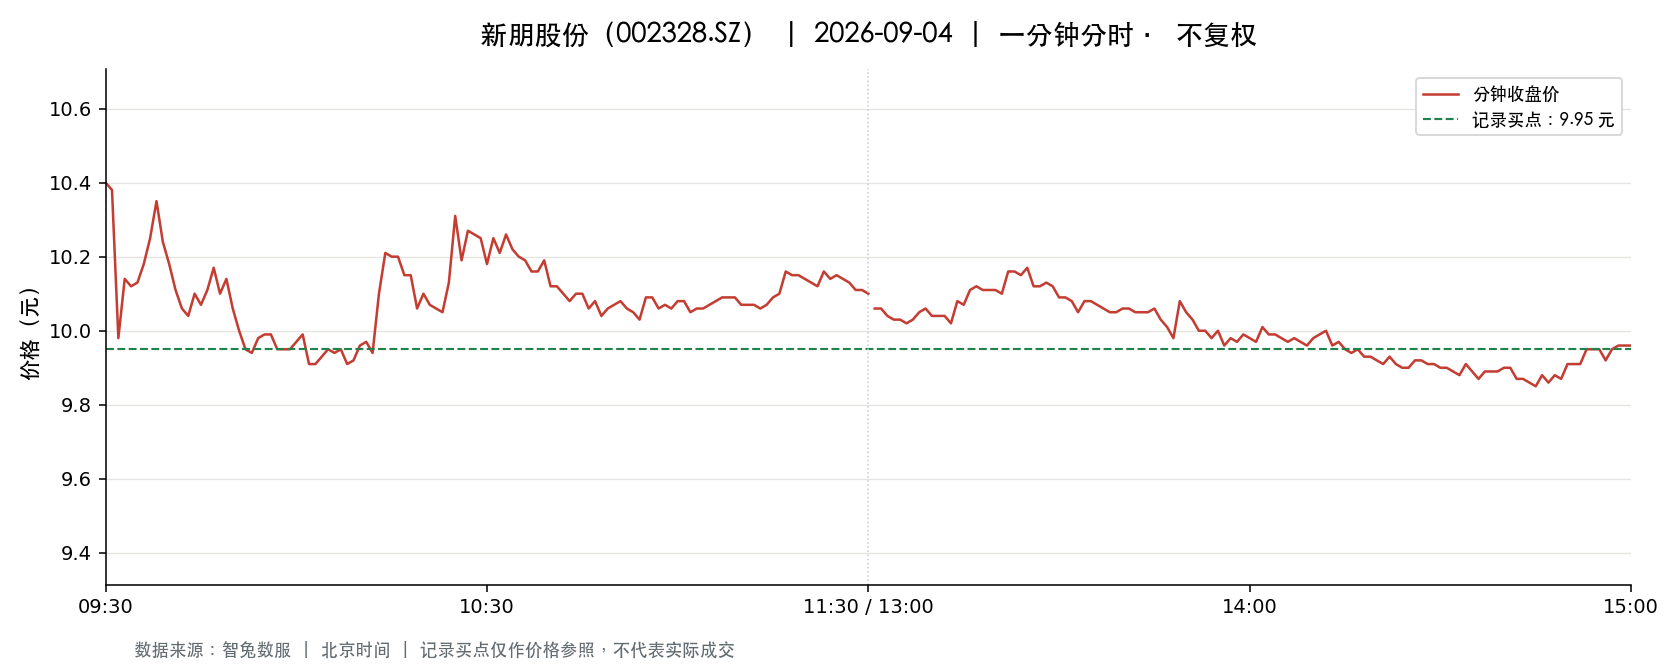

The data file committed next to this chart (first rows):
t, o, h, l, c, v, a, pc, sf
2026-09-04 09:30:00, 10.4, 10.4, 10.4, 10.4, 53817, 55969679, 10.1, 0.0
2026-09-04 09:31:00, 10.44, 10.61, 10.25, 10.38, 134826, 140586819, 10.4, 0.0
2026-09-04 09:32:00, 10.39, 10.39, 9.96, 9.98, 76902, 78030822, 10.38, 0.0
2026-09-04 09:33:00, 9.96, 10.14, 9.88, 10.14, 40758, 40696108, 9.98, 0.0
2026-09-04 09:34:00, 10.18, 10.24, 10.1, 10.12, 44117, 44890239, 10.14, 0.0
2026-09-04 09:35:00, 10.11, 10.23, 10.11, 10.13, 33737, 34330444, 10.12, 0.0
2026-09-04 09:36:00, 10.1, 10.18, 10.0, 10.18, 27736, 27949247, 10.13, 0.0
2026-09-04 09:37:00, 10.17, 10.25, 10.16, 10.25, 19079, 19447828, 10.18, 0.0
2026-09-04 09:38:00, 10.25, 10.37, 10.17, 10.35, 42152, 43375535, 10.25, 0.0
2026-09-04 09:39:00, 10.32, 10.32, 10.24, 10.24, 17148, 17650935, 10.35, 0.0
2026-09-04 09:40:00, 10.23, 10.23, 10.1, 10.18, 15895, 16153878, 10.24, 0.0
2026-09-04 09:41:00, 10.18, 10.18, 10.09, 10.11, 20112, 20347656, 10.18, 0.0
2026-09-04 09:42:00, 10.1, 10.1, 10.01, 10.06, 18874, 18977293, 10.11, 0.0
2026-09-04 09:43:00, 10.05, 10.07, 10.02, 10.04, 12861, 12912895, 10.06, 0.0
2026-09-04 09:44:00, 10.06, 10.1, 10.06, 10.1, 10604, 10683292, 10.04, 0.0
2026-09-04 09:45:00, 10.11, 10.13, 10.07, 10.07, 11487, 11620973, 10.1, 0.0
2026-09-04 09:46:00, 10.07, 10.12, 10.05, 10.11, 14865, 15002054, 10.07, 0.0
2026-09-04 09:47:00, 10.11, 10.17, 10.05, 10.17, 19190, 19332287, 10.11, 0.0
2026-09-04 09:48:00, 10.18, 10.18, 10.08, 10.1, 8966, 9081489, 10.17, 0.0
2026-09-04 09:49:00, 10.1, 10.24, 10.1, 10.14, 18697, 19033901, 10.1, 0.0
2026-09-04 09:50:00, 10.14, 10.15, 10.06, 10.06, 10680, 10780168, 10.14, 0.0
2026-09-04 09:51:00, 10.05, 10.05, 10.0, 10.0, 14151, 14171006, 10.06, 0.0
2026-09-04 09:52:00, 10.0, 10.0, 9.93, 9.95, 26026, 25925703, 10.0, 0.0
2026-09-04 09:53:00, 9.94, 9.97, 9.92, 9.94, 18161, 18054523, 9.95, 0.0
2026-09-04 09:54:00, 9.94, 9.99, 9.94, 9.98, 10672, 10631838, 9.94, 0.0
2026-09-04 09:55:00, 9.98, 10.0, 9.94, 9.99, 15084, 15036599, 9.98, 0.0
2026-09-04 09:56:00, 9.99, 10.04, 9.98, 9.99, 8970, 8973922, 9.99, 0.0
2026-09-04 09:57:00, 9.98, 9.98, 9.95, 9.95, 6616, 6590568, 9.99, 0.0
2026-09-04 09:58:00, 9.96, 9.98, 9.95, 9.95, 8790, 8745852, 9.95, 0.0
2026-09-04 09:59:00, 9.95, 9.96, 9.92, 9.95, 8978, 8921239, 9.95, 0.0
2026-09-04 10:00:00, 9.95, 9.97, 9.94, 9.97, 5534, 5507694, 9.95, 0.0
2026-09-04 10:01:00, 9.97, 9.99, 9.96, 9.99, 9174, 9145513, 9.97, 0.0
2026-09-04 10:02:00, 9.98, 9.99, 9.9, 9.91, 10997, 10919837, 9.99, 0.0
2026-09-04 10:03:00, 9.91, 9.92, 9.88, 9.91, 16456, 16294023, 9.91, 0.0
2026-09-04 10:04:00, 9.9, 9.94, 9.9, 9.93, 5093, 5051713, 9.91, 0.0
2026-09-04 10:05:00, 9.93, 9.95, 9.91, 9.95, 5818, 5772794, 9.93, 0.0
2026-09-04 10:06:00, 9.94, 9.96, 9.93, 9.94, 3736, 3713821, 9.95, 0.0
2026-09-04 10:07:00, 9.94, 9.96, 9.93, 9.95, 3930, 3908159, 9.94, 0.0
2026-09-04 10:08:00, 9.95, 9.95, 9.91, 9.91, 6085, 6039481, 9.95, 0.0
2026-09-04 10:09:00, 9.91, 9.94, 9.91, 9.92, 5447, 5406636, 9.91, 0.0
2026-09-04 10:10:00, 9.92, 9.96, 9.91, 9.96, 4133, 4101856, 9.92, 0.0
2026-09-04 10:11:00, 9.96, 9.97, 9.94, 9.97, 3022, 3010295, 9.96, 0.0
2026-09-04 10:12:00, 9.96, 9.96, 9.93, 9.94, 2692, 2678159, 9.97, 0.0
2026-09-04 10:13:00, 9.95, 10.1, 9.95, 10.1, 11520, 11534061, 9.94, 0.0
2026-09-04 10:14:00, 10.11, 10.27, 10.11, 10.21, 32250, 32820862, 10.1, 0.0
2026-09-04 10:15:00, 10.18, 10.22, 10.16, 10.2, 14786, 15075825, 10.21, 0.0
2026-09-04 10:16:00, 10.18, 10.21, 10.17, 10.2, 10834, 11043860, 10.2, 0.0
2026-09-04 10:17:00, 10.2, 10.21, 10.15, 10.15, 6805, 6925796, 10.2, 0.0
2026-09-04 10:18:00, 10.16, 10.17, 10.15, 10.15, 6873, 6980855, 10.15, 0.0
2026-09-04 10:19:00, 10.15, 10.15, 10.06, 10.06, 4199, 4240723, 10.15, 0.0
2026-09-04 10:20:00, 10.07, 10.1, 10.06, 10.1, 4072, 4103365, 10.06, 0.0
2026-09-04 10:21:00, 10.09, 10.09, 10.06, 10.07, 3343, 3367226, 10.1, 0.0
2026-09-04 10:22:00, 10.07, 10.1, 10.05, 10.06, 5522, 5559916, 10.07, 0.0
2026-09-04 10:23:00, 10.06, 10.06, 10.04, 10.05, 2375, 2387191, 10.06, 0.0
2026-09-04 10:24:00, 10.05, 10.13, 10.04, 10.13, 4710, 4741175, 10.05, 0.0
2026-09-04 10:25:00, 10.15, 10.31, 10.15, 10.31, 24457, 25046611, 10.13, 0.0
2026-09-04 10:26:00, 10.29, 10.3, 10.17, 10.19, 11326, 11591662, 10.31, 0.0
2026-09-04 10:27:00, 10.2, 10.28, 10.2, 10.27, 17550, 17993279, 10.19, 0.0
2026-09-04 10:28:00, 10.29, 10.3, 10.23, 10.26, 10440, 10732370, 10.27, 0.0
2026-09-04 10:29:00, 10.27, 10.31, 10.25, 10.25, 13996, 14376970, 10.26, 0.0
... 181 more rows
